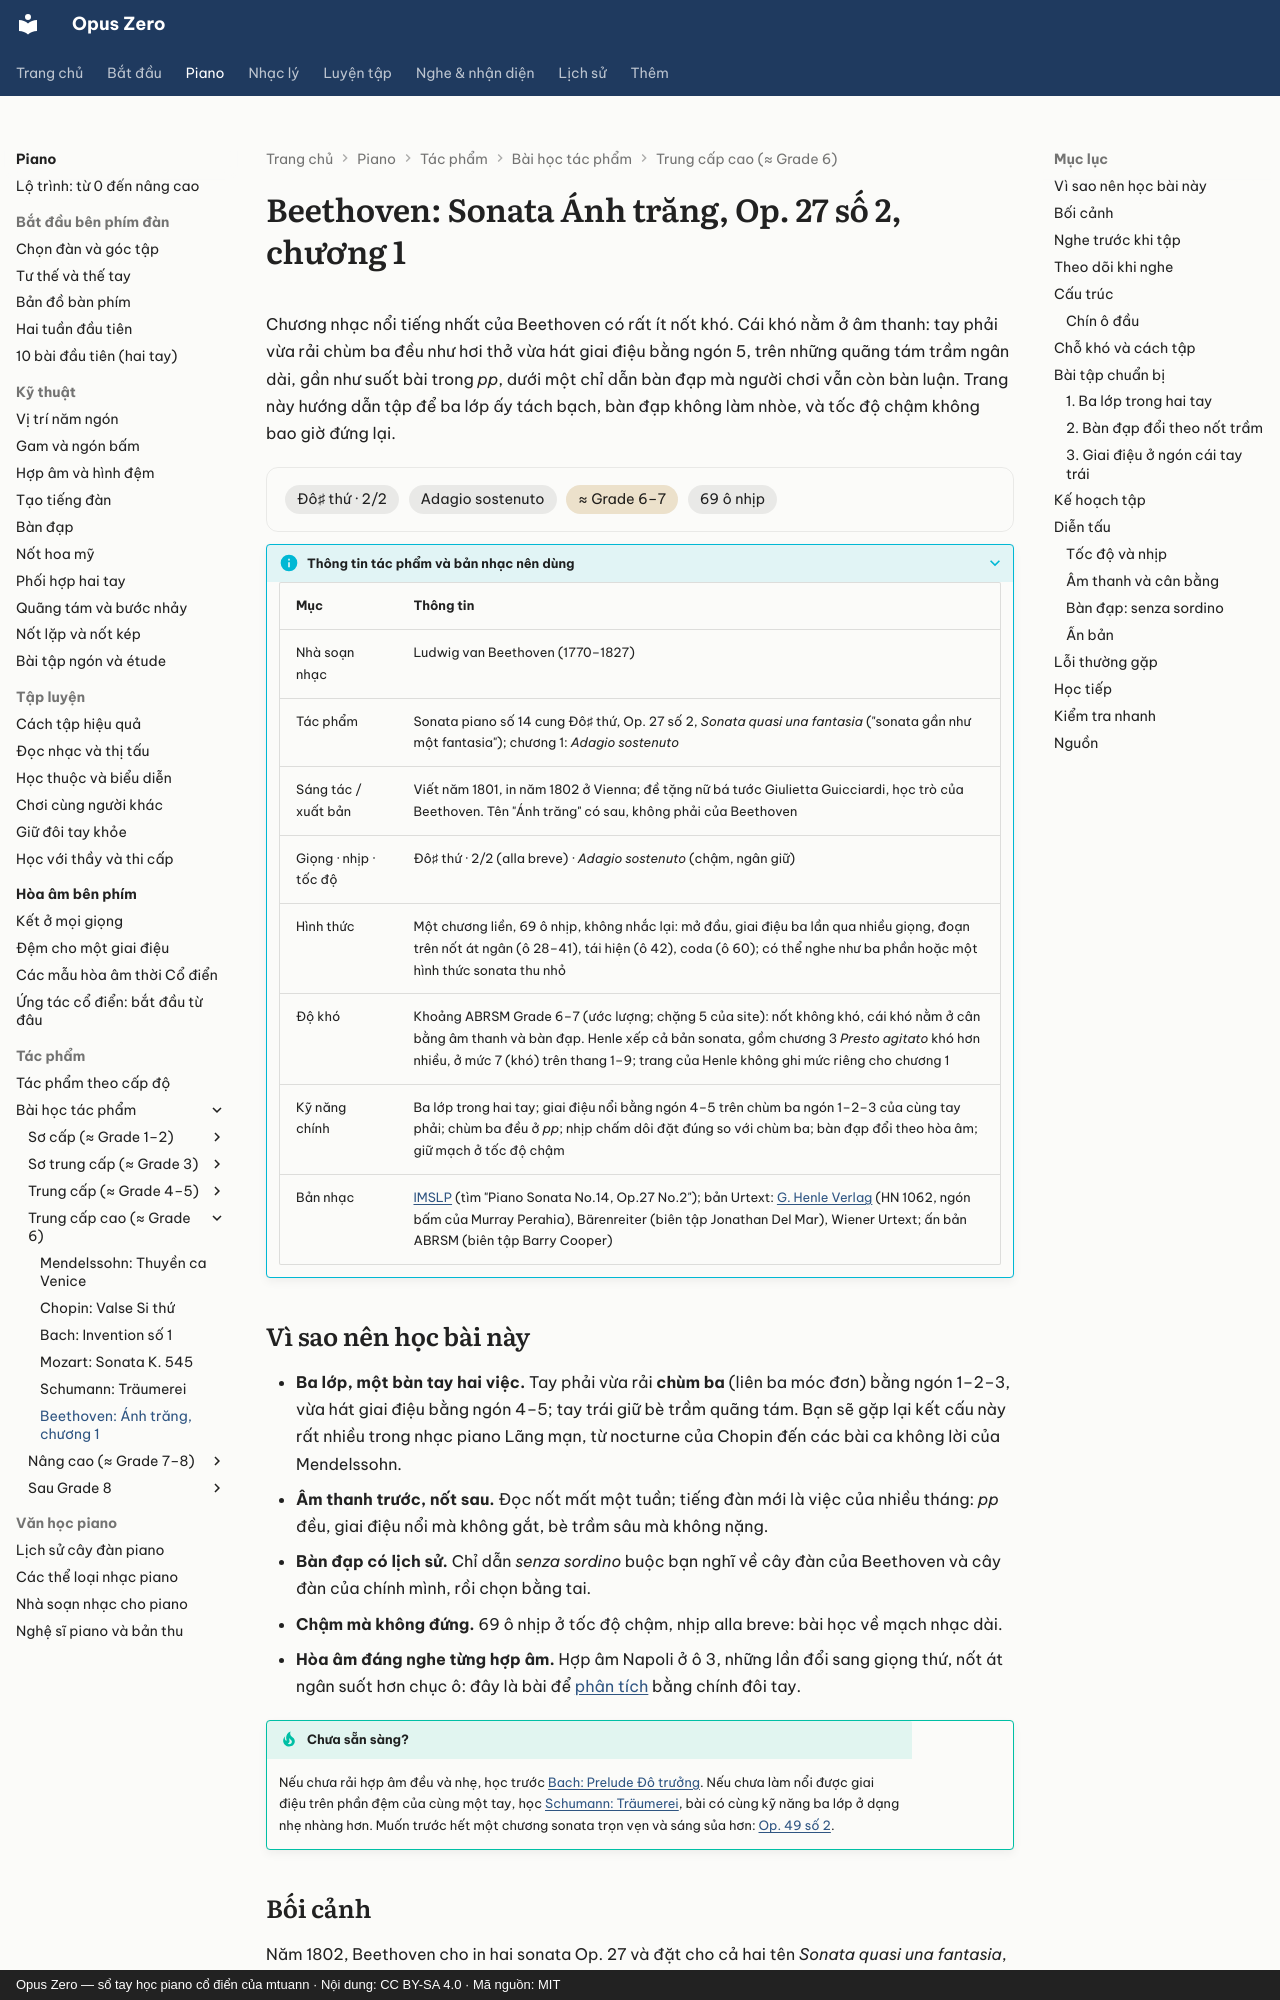

repository: mtuann/opus-zero · page: piano/tac-pham/beethoven-anh-trang/index.html · generator: mkdocs · copyright: Opus Zero — sổ tay học piano cổ điển của mtuann · Nội dung: CC BY-SA 4.0 · Mã nguồn: MIT

# Beethoven: Sonata Ánh trăng, Op. 27 số 2, chương 1

Chương nhạc nổi tiếng nhất của Beethoven có rất ít nốt khó. Cái khó nằm ở âm thanh: tay phải vừa rải chùm ba đều như hơi thở vừa hát giai điệu bằng ngón 5, trên những quãng tám trầm ngân dài, gần như suốt bài trong *pp*, dưới một chỉ dẫn bàn đạp mà người chơi vẫn còn bàn luận. Trang này hướng dẫn tập để ba lớp ấy tách bạch, bàn đạp không làm nhòe, và tốc độ chậm không bao giờ đứng lại.

<div class="oz-piece" markdown>
<span class="oz-chip">Đô♯ thứ · 2/2</span> <span class="oz-chip">Adagio sostenuto</span> <span class="oz-chip oz-chip--level">≈ Grade 6–7</span> <span class="oz-chip">69 ô nhịp</span>
</div>

??? info oz-piece-info "Thông tin tác phẩm và bản nhạc nên dùng"

    | Mục | Thông tin |
    |---|---|
    | Nhà soạn nhạc | Ludwig van Beethoven (1770–1827) |
    | Tác phẩm | Sonata piano số 14 cung Đô♯ thứ, Op. 27 số 2, *Sonata quasi una fantasia* ("sonata gần như một fantasia"); chương 1: *Adagio sostenuto* |
    | Sáng tác / xuất bản | Viết năm 1801, in năm 1802 ở Vienna; đề tặng nữ bá tước Giulietta Guicciardi, học trò của Beethoven. Tên "Ánh trăng" có sau, không phải của Beethoven |
    | Giọng · nhịp · tốc độ | Đô♯ thứ · 2/2 (alla breve) · *Adagio sostenuto* (chậm, ngân giữ) |
    | Hình thức | Một chương liền, 69 ô nhịp, không nhắc lại: mở đầu, giai điệu ba lần qua nhiều giọng, đoạn trên nốt át ngân (ô 28–41), tái hiện (ô 42), coda (ô 60); có thể nghe như ba phần hoặc một hình thức sonata thu nhỏ |
    | Độ khó | Khoảng ABRSM Grade 6–7 (ước lượng; chặng 5 của site): nốt không khó, cái khó nằm ở cân bằng âm thanh và bàn đạp. Henle xếp cả bản sonata, gồm chương 3 *Presto agitato* khó hơn nhiều, ở mức 7 (khó) trên thang 1–9; trang của Henle không ghi mức riêng cho chương 1 |
    | Kỹ năng chính | Ba lớp trong hai tay; giai điệu nổi bằng ngón 4–5 trên chùm ba ngón 1–2–3 của cùng tay phải; chùm ba đều ở *pp*; nhịp chấm dôi đặt đúng so với chùm ba; bàn đạp đổi theo hòa âm; giữ mạch ở tốc độ chậm |
    | Bản nhạc | [IMSLP](https://imslp.org/) (tìm "Piano Sonata No.14, Op.27 No.2"); bản Urtext: [G. Henle Verlag](https://www.henle.de/) (HN 1062, ngón bấm của Murray Perahia), Bärenreiter (biên tập Jonathan Del Mar), Wiener Urtext; ấn bản ABRSM (biên tập Barry Cooper) |

## Vì sao nên học bài này

- **Ba lớp, một bàn tay hai việc.** Tay phải vừa rải **chùm ba** (liên ba móc đơn) bằng ngón 1–2–3, vừa hát giai điệu bằng ngón 4–5; tay trái giữ bè trầm quãng tám. Bạn sẽ gặp lại kết cấu này rất nhiều trong nhạc piano Lãng mạn, từ nocturne của Chopin đến các bài ca không lời của Mendelssohn.
- **Âm thanh trước, nốt sau.** Đọc nốt mất một tuần; tiếng đàn mới là việc của nhiều tháng: *pp* đều, giai điệu nổi mà không gắt, bè trầm sâu mà không nặng.
- **Bàn đạp có lịch sử.** Chỉ dẫn *senza sordino* buộc bạn nghĩ về cây đàn của Beethoven và cây đàn của chính mình, rồi chọn bằng tai.
- **Chậm mà không đứng.** 69 ô nhịp ở tốc độ chậm, nhịp alla breve: bài học về mạch nhạc dài.
- **Hòa âm đáng nghe từng hợp âm.** Hợp âm Napoli ở ô 3, những lần đổi sang giọng thứ, nốt át ngân suốt hơn chục ô: đây là bài để [phân tích](../../nhac-ly/26-phan-tich.md) bằng chính đôi tay.

!!! tip "Chưa sẵn sàng?"
    Nếu chưa rải hợp âm đều và nhẹ, học trước [Bach: Prelude Đô trưởng](bach-prelude-do.md). Nếu chưa làm nổi được giai điệu trên phần đệm của cùng một tay, học [Schumann: Träumerei](schumann-traumerei.md), bài có cùng kỹ năng ba lớp ở dạng nhẹ nhàng hơn. Muốn trước hết một chương sonata trọn vẹn và sáng sủa hơn: [Op. 49 số 2](beethoven-op49-2.md).
